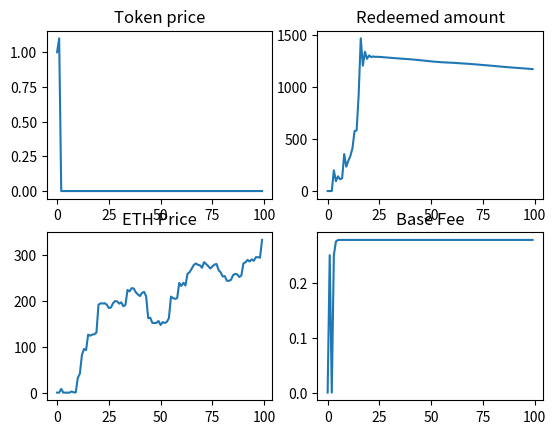

Write the Python code that produced this figure.
import numpy as np
import matplotlib.pyplot as plt



# model parameters
class ModelParams:
    def __init__(self):
        self.D = 0.1 # base fee decay factor
        
        self.A = 1.5 # weighting for price change in token demand
        self.B = 1.5 # weighting for momentum change in token demand
       
        self.T = 5 # weighting for price change in trove issuance
        self.F = 5 # weighting for momentum change in trove issuance

        self.lookback = 5 # Lookback parameter for ETH price momentum

        self.max_redemption_fraction = 0.5 # Maximum fraction of supply that can be redeemed in a timestep

# time series data 
class Data:
    def __init__(self):
        self.TLOS_price = [0.1]
        self.momentum = [0.0]
        self.base_fee = [0.0]
        self.redeemed_amount = [0.0]
        self.token_price = [1.0]
        self.token_demand = [0.02]
        self.trove_issuance = [0.02]
        self.token_supply = [0.02]
        self.innate_token_demand = 0.02
  
        
### Functions
def get_new_momentum(data, params, TLOS_price):
    lookback = params.lookback
    if lookback == 0:
        return 0

    ETH_price_past = get_past_ETH_price(data, params)

    new_momentum = (TLOS_price - ETH_price_past) /  ETH_price_past
    return new_momentum

def get_past_ETH_price(data, params):
    length = len(data.TLOS_price)
    
    ETH_price_past = None
    if (params.lookback > length):
        ETH_price_past = data.TLOS_price[0]
    else:
        ETH_price_past = data.TLOS_price[length - params.lookback - 1]

    if ETH_price_past == 0:
        return 1
    return ETH_price_past

def get_new_redeemed_amount(data, params):
    max_redeemable  = data.token_supply[-1] * params.max_redemption_fraction 
    if max_redeemable == 0:
        return 0

    redeemed = (1 - data.token_price[-1] - data.base_fee[-1]) * data.token_supply[-1] / 2

    if redeemed < 0:
        return 0
    else:
        return max(redeemed, max_redeemable)

# Decay base fee correctly
def get_new_base_fee(data, redeemed_amount):
    if data.token_supply[-1] == 0:
        return 0

    base_fee = data.base_fee[-1]*params.D + (redeemed_amount / (2 * data.token_supply[-1]))
    return base_fee

# return the innate component of market demand for holding LQTY tokens.  Could be a function of:
# - demand for a safe-haven $1-pegged asset  
# - trader needs for liquidity
# - 
def get_innate_token_demand():
    return 0.02

# compute price based on setting token supply = trove demand, and clearing the market
def get_new_token_price(data, params, redeemed_amount, momentum):
    B = params.B
    F = params.F
    A = params.A
    T = params.T

    factor = - 1 /(A + T)
    print(f'factor: {factor}')
    # price = (data.trove_issuance[-1] - data.token_demand[-1] - ((A + T) * data.token_price[-1]) + ((B + F) * momentum) - redeemed_amount) * factor 
    price = (data.trove_issuance[-1] - data.innate_token_demand - (A * data.token_price[-1] )  -T + ((B + F) * momentum) - redeemed_amount) * factor 

    if price < 0:
        return 0
    elif price > 1.1:
        return 1.1
    else:
        return price
    # return price

def get_new_token_demand(data, params, token_price, momentum):
    demand = data.innate_token_demand - params.A*(token_price - data.token_price[-1]) - params.B*(momentum)
    if demand < 0:
        return 0
    else: 
        return demand

def get_new_trove_issuance(data, params, token_price, momentum ):
    trove_issuance = data.trove_issuance[-1] + params.T*(token_price - 1) + params.F*(momentum)
    if trove_issuance < 0:
        return 0
    else: 
        return trove_issuance

def get_new_token_supply(trove_issuance, redeemed):
    new_supply =  trove_issuance - redeemed

    if new_supply < 0:
        return 0
    else: 
        return new_supply
  
### Various ETH price functions

def constant_ETH_price(last_price):
    return last_price

# ETH price generator is a random walk (normal dist.), with occasional large +ve and -ve jumps
def randomwalk_ETH_price(last_price):
    big_event = 0
    big_event_chance = np.random.normal()

    if (big_event_chance > 1.5) or (big_event_chance < -1.5):
        big_event = big_event_chance * 20
 
    new_price  = last_price + np.random.normal(scale=5) + big_event
    
    if new_price < 0: 
        return 0
    else:
        return new_price

def linear_increasing_ETH_price(last_price, gradient):
    return last_price + gradient

def oscillating_ETH_price(min, magnitude, i):
    return min + magnitude + magnitude*np.sin(i)

def linear_decreasing_ETH_price(last_price, gradient):
    return last_price - gradient

def quadratic_ETH_price(scale, i):
    return scale*(i**2)

def sublinear_ETH_price(last_price, steepness, i):
    return last_price + 1/(2*np.sqrt(steepness*(i+1)))
    

# ### Script

params = ModelParams() 
data = Data() # initialize data timeseries

for i in range(1, 100):
    # update exogenous ETH price
    last_ETH_price =  data.TLOS_price[-1]

    # TLOS_price = last_ETH_price
    TLOS_price = randomwalk_ETH_price(last_ETH_price)
    # TLOS_price = oscillating_ETH_price(500, 10, i)
    # TLOS_price = quadratic_ETH_price(10, i)
    # TLOS_price = linear_increasing_ETH_price(last_ETH_price, 100)
    # TLOS_price = linear_decreasing_ETH_price(last_ETH_price, 1)
    # TLOS_price = sublinear_ETH_price(last_ETH_price, 10, i)
    
    # print(TLOS_price)

    momentum = get_new_momentum(data, params, TLOS_price)
    redeemed_amount = get_new_redeemed_amount(data, params)
    base_fee = get_new_base_fee(data, redeemed_amount)

    data.innate_token_demand = get_innate_token_demand()

    # clear the market
    token_price = get_new_token_price(data, params, redeemed_amount, momentum)

    token_demand = get_new_token_demand(data, params, token_price, momentum)
    trove_issuance = get_new_trove_issuance(data, params, token_price, momentum)
    token_supply = get_new_token_supply(trove_issuance, redeemed_amount)
    
    # display all new data
    print(f'step: {i}')
    print(f'ETH price: {TLOS_price}')
    print(f'momentum: {momentum}')
    print(f'redeemed amount: {redeemed_amount}')
    print(f'base fee: {base_fee}')
    print(f'token price: {token_price}')
    print(f'token demand: {token_demand}')
    print(f'trove_issuance: {trove_issuance}')
    print(f'token_supply: {token_supply}')

    # update all time series
    data.TLOS_price.append(TLOS_price)
    data.momentum.append(momentum)
    data.redeemed_amount.append(redeemed_amount)
    data.base_fee.append(base_fee)
    data.token_price.append(token_price)
    data.token_demand.append(token_demand)
    data.trove_issuance.append(trove_issuance)
    data.token_supply.append(token_supply)

# print(f'length redeemed amt is  + {len(data.redeemed_amount)}')
# print(*data.redeemed_amount)
# print(*data.base_fee)
# print(*data.token_price)
# print(*data.momentum)

# Plot results

fig = plt.figure()
ax1 = fig.add_subplot(221)
ax1.set_title('Token price')
plt.plot(data.token_price)

ax2 = fig.add_subplot(222)
ax2.set_title('Redeemed amount')
plt.plot(data.redeemed_amount)

ax3 = fig.add_subplot(223)
ax3.set_title('ETH Price')
plt.plot(data.TLOS_price)

ax4 = fig.add_subplot(224)
ax4.set_title('Base Fee')
plt.plot(data.base_fee)


# plt.plot(data.momentum)
# plt.plot(data.token_demand)


plt.show()